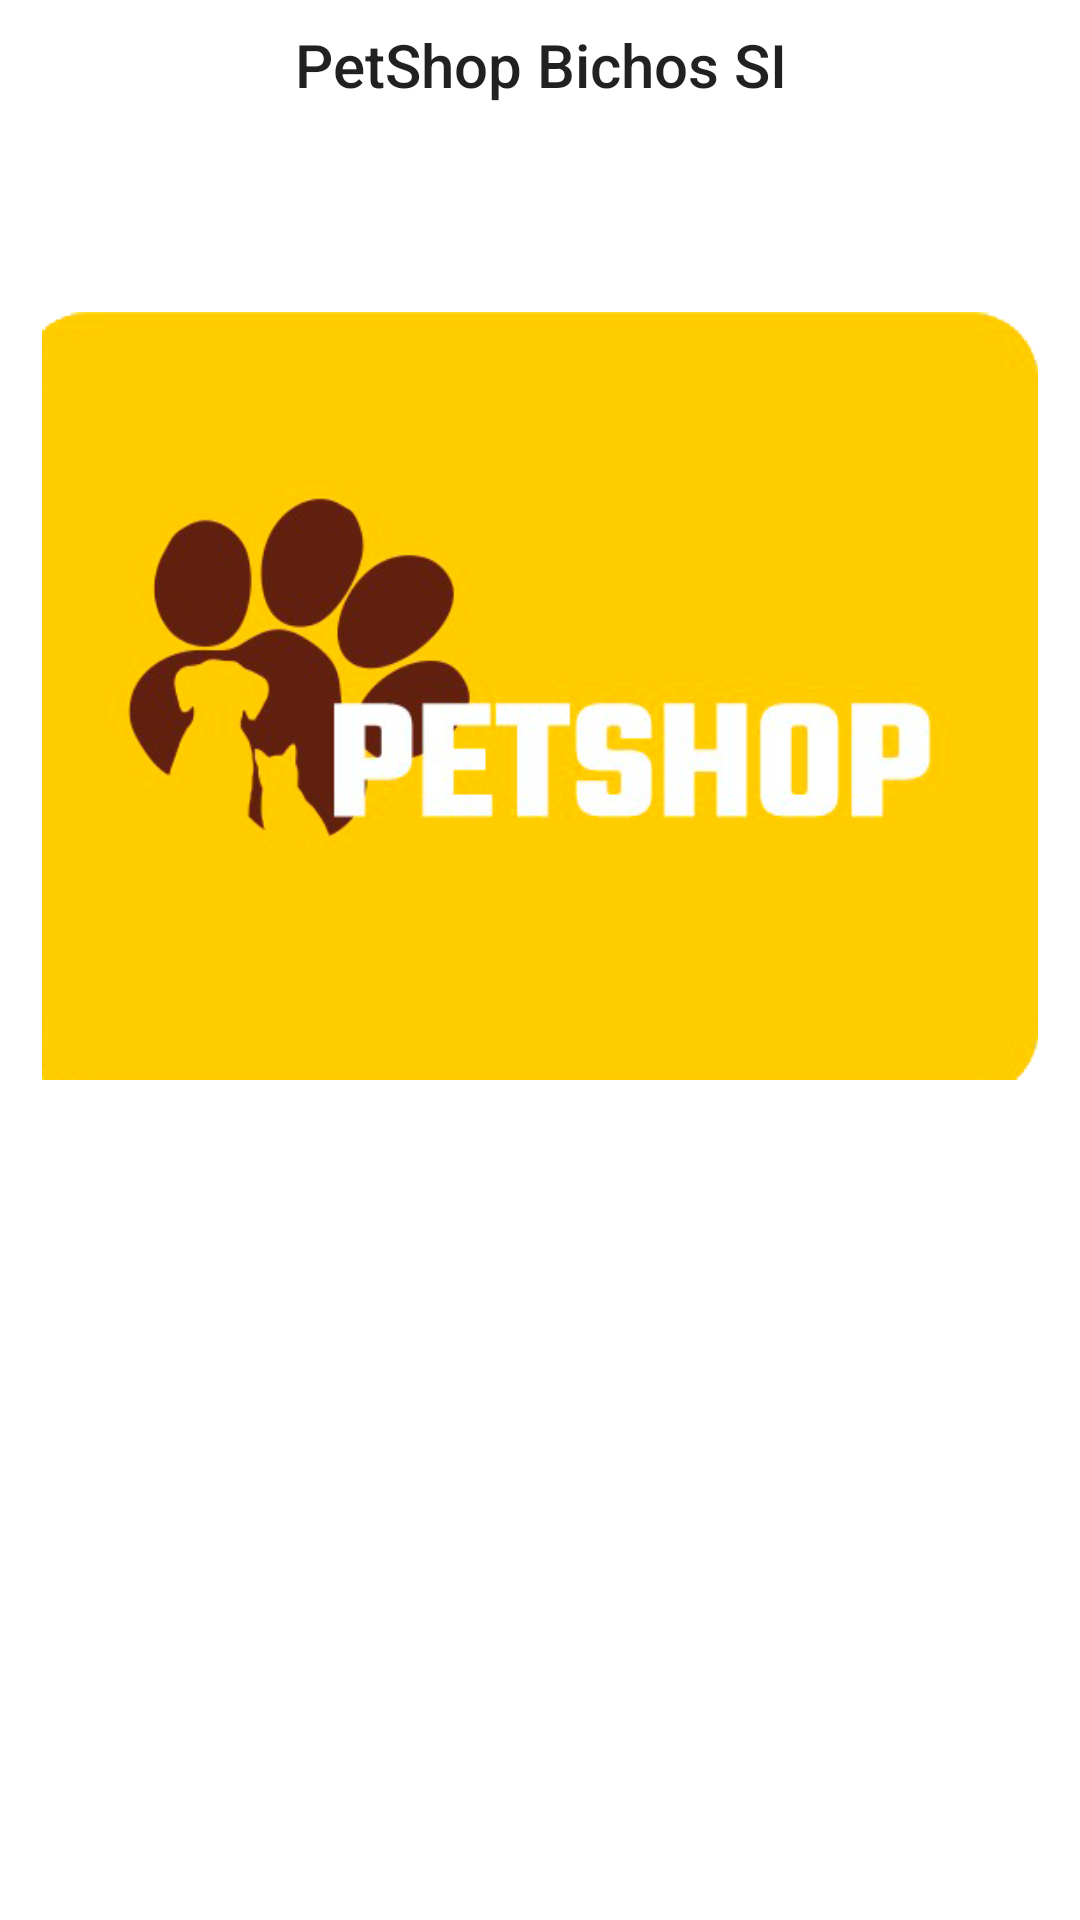

Reconstruct the res/layout file that produces this screen, plus the resources it refers to.
<!-- AndroidManifest.xml: application theme AppTheme -->
<!-- res/layout/fragment_home.xml -->
<?xml version="1.0" encoding="utf-8"?>
<FrameLayout xmlns:android="http://schemas.android.com/apk/res/android"
    xmlns:tools="http://schemas.android.com/tools"
    android:layout_width="match_parent"
    android:layout_height="match_parent"
    tools:context=".fragments.HomeFragment">

    
    <TextView
        style="@style/TextAppearance.AppCompat.Widget.ActionBar.Title"
        android:layout_width="match_parent"
        android:textAlignment="center"
        android:layout_marginTop="8dp"
        android:layout_height="match_parent"
        android:text="@string/home_fragment"
        android:gravity="center_horizontal" />

    <ImageView
        android:src="@drawable/logo3"
        android:padding="14dp"
        android:layout_width="wrap_content"
        android:layout_height="wrap_content"/>

</FrameLayout>
<!-- resources referenced by this layout -->
<resources>
  <!-- drawable logo3: png bitmap (drawable, 56032 bytes) -->
  <string name="home_fragment">PetShop Bichos SI</string>
  <style name="AppTheme" parent="Theme.MaterialComponents.DayNight.NoActionBar">
          
          <item name="colorPrimary">@color/colorPrimary</item>
          <item name="colorPrimaryDark">@color/colorPrimaryDark</item>
          <item name="colorAccent">@color/colorAccent</item>
      </style>
  <color name="colorPrimary">#ffcb0b</color>
  <color name="colorPrimaryDark">#562514</color>
  <color name="colorAccent">#03DAC5</color>
</resources>
